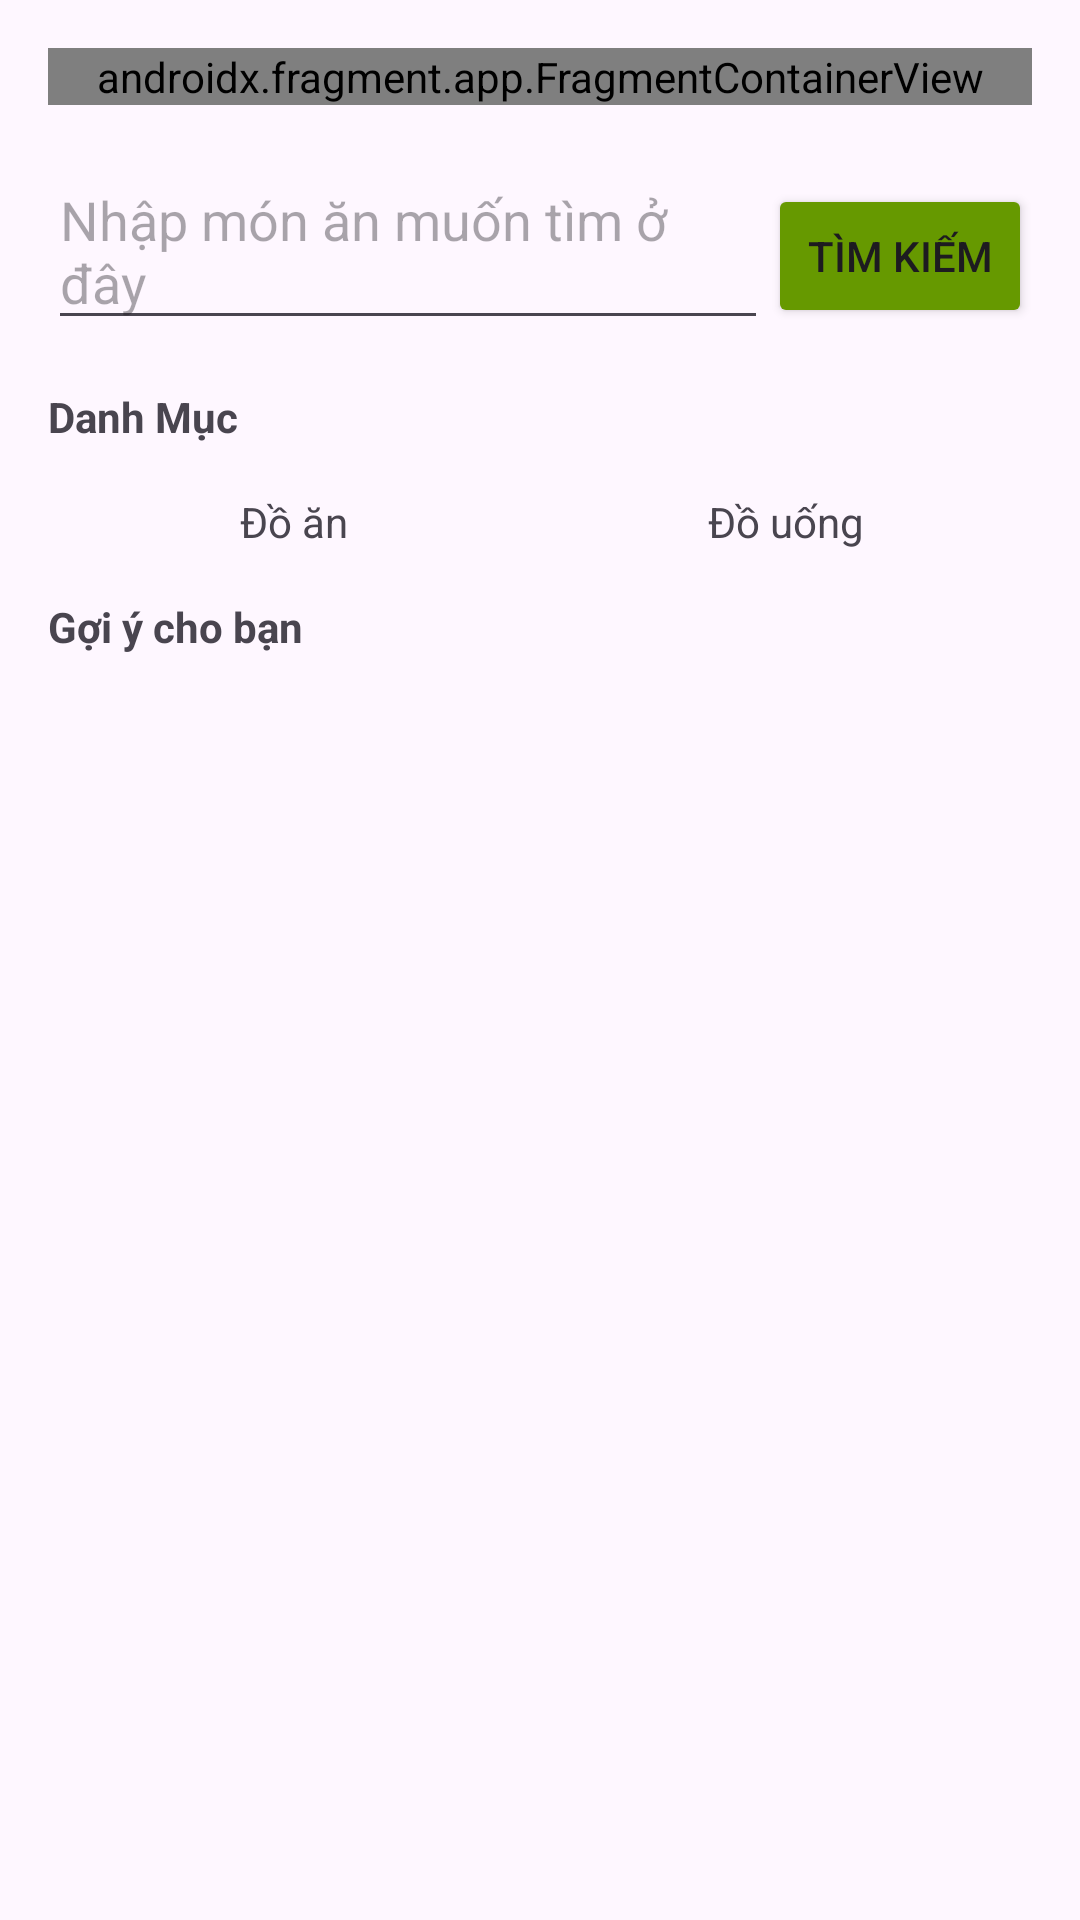

Reconstruct the res/layout file that produces this screen, plus the resources it refers to.
<!-- AndroidManifest.xml: application theme Theme.ShopApp -->
<!-- res/layout/activity_home.xml -->
<LinearLayout xmlns:android="http://schemas.android.com/apk/res/android"
    xmlns:app="http://schemas.android.com/apk/res-auto"
    xmlns:tools="http://schemas.android.com/tools"
    android:layout_width="match_parent"
    android:layout_height="match_parent"
    android:orientation="vertical"
    android:paddingTop="@dimen/activity_vertical_margin"
    android:paddingBottom="@dimen/activity_vertical_margin"
    android:paddingLeft="@dimen/activity_horizontal_margin"
    android:paddingRight="@dimen/activity_horizontal_margin"
    tools:context=".HomeActivity">

    
    <androidx.fragment.app.FragmentContainerView
        android:id="@+id/headerFragmentContainer"
        android:layout_width="match_parent"
        android:layout_height="wrap_content"
        android:name="vn.edu.fpt.shopapp.fragment.HeaderFragment" />


    
    <LinearLayout
        android:layout_width="match_parent"
        android:layout_height="wrap_content"
        android:layout_marginTop="@dimen/activity_vertical_margin"
        android:orientation="horizontal">

        <EditText
            android:id="@+id/searchEditText"
            android:layout_width="0dp"
            android:layout_height="wrap_content"
            android:layout_weight="1"
            android:hint="@string/hint_tim_kiem"
            android:imeOptions="actionDone|actionNext" />

        <Button
            android:id="@+id/searchButton"
            android:layout_width="wrap_content"
            android:layout_height="wrap_content"
            android:text="@string/button_search"
            android:backgroundTint="@android:color/holo_green_dark"/>
    </LinearLayout>

    
    <TextView
        android:layout_width="wrap_content"
        android:layout_height="wrap_content"
        android:layout_marginTop="@dimen/activity_vertical_margin"
        android:text="@string/label_danh_muc"
        android:textStyle="bold"/>

    
    <LinearLayout
        android:layout_width="match_parent"
        android:layout_height="wrap_content"
        android:layout_marginTop="@dimen/activity_vertical_margin"
        android:orientation="horizontal">

        <TextView
            android:id="@+id/foodTextView"
            android:layout_width="0dp"
            android:layout_height="wrap_content"
            android:layout_weight="1"
            android:gravity="center"
            android:text="@string/label_food" />

        <TextView
            android:id="@+id/drinkTextView"
            android:layout_width="0dp"
            android:layout_height="wrap_content"
            android:layout_weight="1"
            android:gravity="center"
            android:text="@string/label_drink" />
    </LinearLayout>

    
    <TextView
        android:layout_width="wrap_content"
        android:layout_height="wrap_content"
        android:layout_marginTop="@dimen/activity_horizontal_margin"
        android:layout_marginBottom="@dimen/activity_vertical_margin"
        android:text="@string/label_goi_y"
        android:textStyle="bold"/>

    <androidx.recyclerview.widget.RecyclerView
        android:id="@+id/listRecyclerView"
        android:layout_width="match_parent"
        android:layout_height="0dp"
        android:layout_weight="1"
        android:paddingLeft="@dimen/textview_padding"
        android:paddingTop="@dimen/textview_padding"
        android:paddingBottom="@dimen/textview_padding"
        android:nestedScrollingEnabled="true" />
</LinearLayout>
<!-- resources referenced by this layout -->
<resources>
  <dimen name="activity_horizontal_margin">16dp</dimen>
  <dimen name="activity_vertical_margin">16dp</dimen>
  <dimen name="textview_padding">8dp</dimen>
  <string name="button_search">Tìm kiếm</string>
  <string name="hint_tim_kiem">Nhập món ăn muốn tìm ở đây</string>
  <string name="label_danh_muc">Danh Mục</string>
  <string name="label_drink">Đồ uống</string>
  <string name="label_food">Đồ ăn</string>
  <string name="label_goi_y">Gợi ý cho bạn</string>
  <style name="Theme.ShopApp" parent="Base.Theme.ShopApp" />
  <style name="Base.Theme.ShopApp" parent="Theme.Material3.DayNight.NoActionBar">
          
          
      </style>
</resources>
